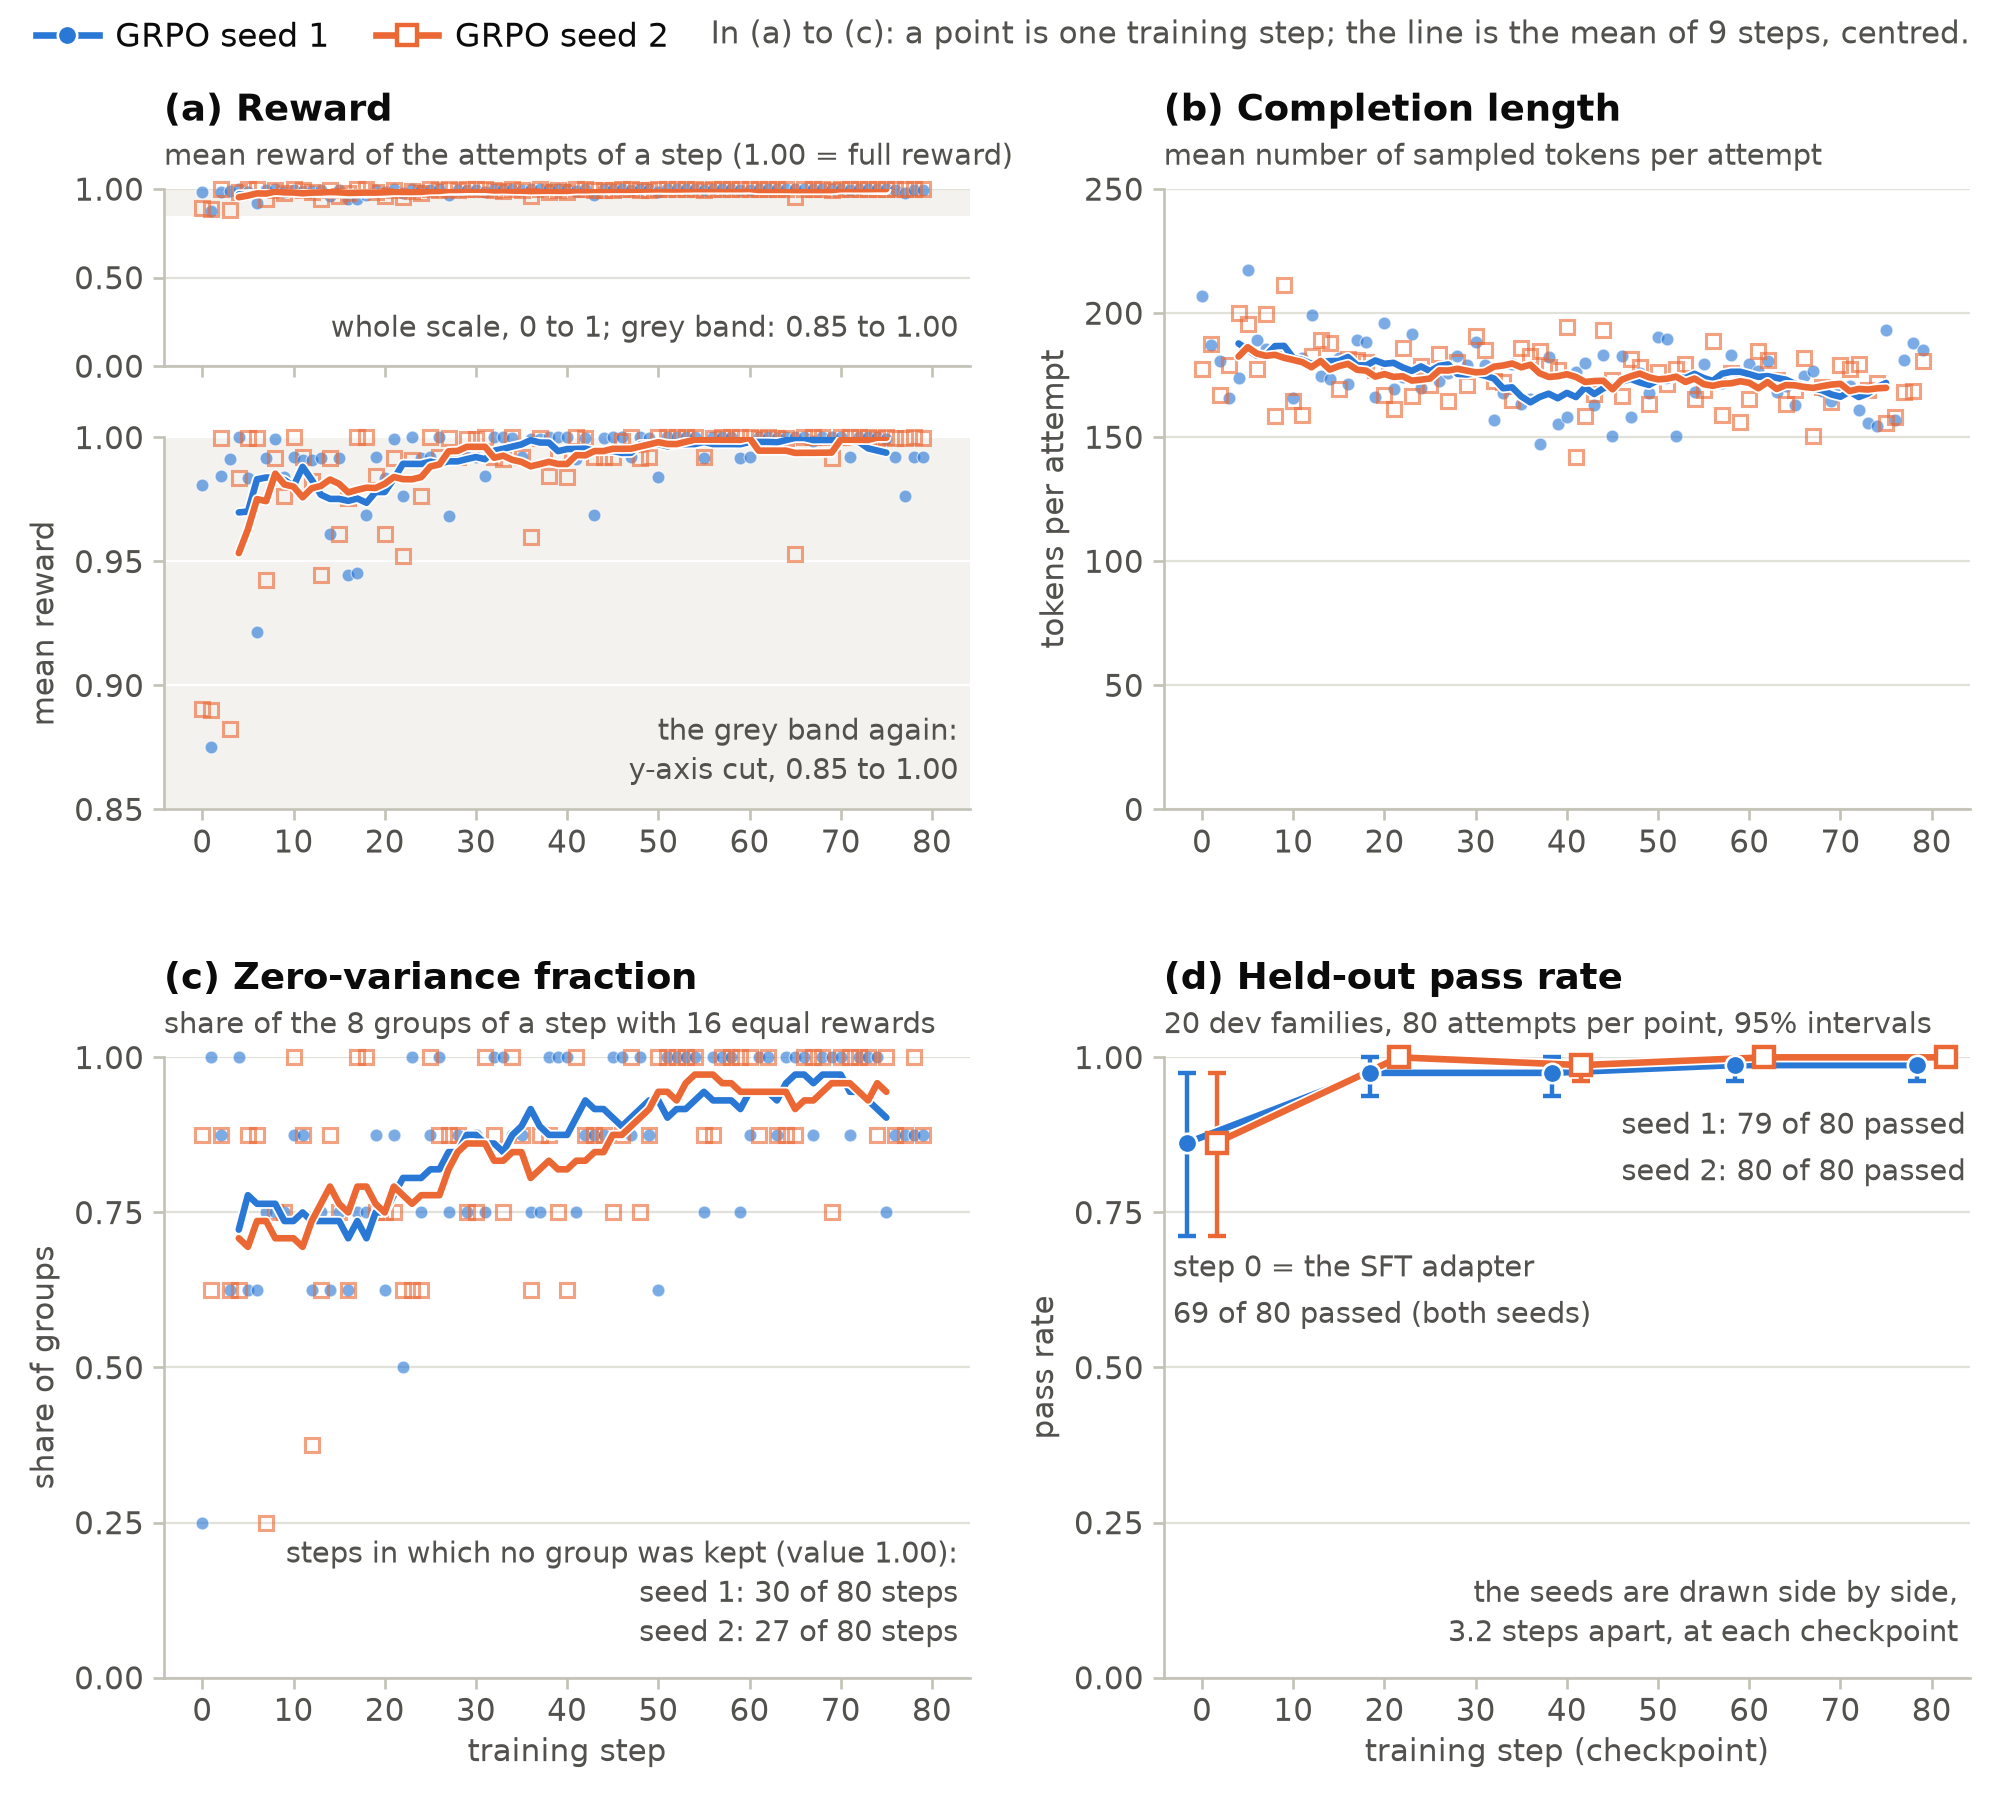

Values plotted in this chart, from the file beside it:
run, seed, step, attempts, valid_attempts, mean_reward, mean_reward_ma9, tokens_per_attempt, tokens_per_attempt_ma9, zero_variance_fraction, zero_variance_fraction_ma9, groups, kept_groups, dev_pass_rate, dev_ci_low, dev_ci_high, dev_attempts, dev_valid_attempts, dev_passed, dev_families, dev_adapter
grpo_seed1, 1, 0, 128, 128, 0.9809, , 206.8, , 0.25, , 8, 6, 0.8625, 0.7125, 0.975, 80, 80, 69, 20, results/main/sft/adapter
grpo_seed1, 1, 1, 128, 128, 0.875, , 187, , 1.0, , 8, 0, , , , , , , , 
grpo_seed1, 1, 2, 128, 128, 0.9844, , 180.5, , 0.875, , 8, 1, , , , , , , , 
grpo_seed1, 1, 3, 128, 128, 0.9914, , 166, , 0.625, , 8, 3, , , , , , , , 
grpo_seed1, 1, 4, 128, 128, 1.0, 0.9697, 173.7, 187.8, 1.0, 0.7222, 8, 0, , , , , , , , 
grpo_seed1, 1, 5, 128, 128, 0.9836, 0.9701, 217.4, 185.2, 0.625, 0.7778, 8, 3, , , , , , , , 
grpo_seed1, 1, 6, 128, 128, 0.9215, 0.9831, 189, 182.8, 0.625, 0.7639, 8, 3, , , , , , , , 
grpo_seed1, 1, 7, 128, 128, 0.9918, 0.9838, 185.5, 183, 0.75, 0.7639, 8, 2, , , , , , , , 
grpo_seed1, 1, 8, 128, 128, 0.9992, 0.9838, 183.9, 186.7, 0.75, 0.7639, 8, 2, , , , , , , , 
grpo_seed1, 1, 9, 128, 128, 0.984, 0.9829, 183.7, 186.8, 0.75, 0.7361, 8, 2, , , , , , , , 
grpo_seed1, 1, 10, 128, 128, 0.9922, 0.9803, 165.8, 181.9, 0.875, 0.7361, 8, 1, , , , , , , , 
grpo_seed1, 1, 11, 128, 128, 0.9907, 0.9881, 181.8, 181.1, 0.875, 0.75, 8, 1, , , , , , , , 
grpo_seed1, 1, 12, 128, 128, 0.9909, 0.9829, 199.4, 179.5, 0.625, 0.7361, 8, 3, , , , , , , , 
grpo_seed1, 1, 13, 128, 128, 0.9918, 0.9769, 174.5, 180.1, 0.75, 0.7361, 8, 2, , , , , , , , 
grpo_seed1, 1, 14, 128, 128, 0.9609, 0.9752, 173.5, 180.6, 0.625, 0.7361, 8, 3, , , , , , , , 
grpo_seed1, 1, 15, 128, 128, 0.9916, 0.9752, 181.8, 180.7, 0.75, 0.7361, 8, 2, , , , , , , , 
grpo_seed1, 1, 16, 128, 128, 0.9445, 0.9744, 171.4, 182.3, 0.625, 0.7083, 8, 3, , , , , , , , 
grpo_seed1, 1, 17, 128, 128, 0.9453, 0.9754, 189.2, 178.9, 0.75, 0.7361, 8, 2, , , , , , , , 
grpo_seed1, 1, 18, 128, 128, 0.9688, 0.9736, 188.4, 178.9, 0.75, 0.7083, 8, 2, , , , , , , , 
grpo_seed1, 1, 19, 128, 128, 0.9922, 0.978, 166.3, 180.9, 0.875, 0.75, 8, 1, , , , , , , , 
grpo_seed1, 1, 20, 128, 128, 0.9836, 0.978, 196.1, 179.6, 0.625, 0.75, 8, 3, 0.975, 0.9375, 1.0, 80, 80, 78, 20, results/main/grpo_seed1/checkpoints/step…
grpo_seed1, 1, 21, 128, 128, 0.9995, 0.9833, 169.3, 179.9, 0.875, 0.7778, 8, 1, , , , , , , , 
grpo_seed1, 1, 22, 128, 128, 0.9762, 0.9893, 174, 178.1, 0.5, 0.8056, 8, 4, , , , , , , , 
grpo_seed1, 1, 23, 128, 128, 1.0, 0.9893, 191.4, 176.7, 1.0, 0.8056, 8, 0, , , , , , , , 
grpo_seed1, 1, 24, 128, 128, 0.9918, 0.9893, 169.9, 178.5, 0.75, 0.8056, 8, 2, , , , , , , , 
grpo_seed1, 1, 25, 128, 128, 0.9922, 0.9902, 174.8, 176.6, 0.875, 0.8194, 8, 1, , , , , , , , 
grpo_seed1, 1, 26, 128, 128, 1.0, 0.9894, 172.5, 178.7, 1.0, 0.8194, 8, 0, , , , , , , , 
grpo_seed1, 1, 27, 128, 128, 0.9684, 0.9903, 175.9, 179.3, 0.75, 0.8472, 8, 2, , , , , , , , 
grpo_seed1, 1, 28, 128, 128, 0.9922, 0.9903, 182.5, 175.5, 0.875, 0.8472, 8, 1, , , , , , , , 
grpo_seed1, 1, 29, 128, 128, 0.992, 0.9913, 179, 175.2, 0.75, 0.875, 8, 2, , , , , , , , 
grpo_seed1, 1, 30, 128, 128, 0.9922, 0.9921, 188.4, 175.8, 0.875, 0.875, 8, 1, , , , , , , , 
grpo_seed1, 1, 31, 128, 128, 0.9844, 0.9912, 179.2, 174.8, 0.75, 0.8611, 8, 2, , , , , , , , 
grpo_seed1, 1, 32, 128, 128, 1.0, 0.9946, 157.1, 173.6, 1.0, 0.8611, 8, 0, , , , , , , , 
grpo_seed1, 1, 33, 128, 128, 1.0, 0.9954, 167.8, 169.7, 1.0, 0.8472, 8, 0, , , , , , , , 
grpo_seed1, 1, 34, 128, 128, 0.9996, 0.9963, 179.6, 170.1, 0.875, 0.875, 8, 1, , , , , , , , 
grpo_seed1, 1, 35, 128, 128, 0.9922, 0.9972, 163.5, 166.4, 0.875, 0.8889, 8, 1, , , , , , , , 
grpo_seed1, 1, 36, 128, 128, 0.9992, 0.9989, 165.4, 164, 0.75, 0.9167, 8, 2, , , , , , , , 
grpo_seed1, 1, 37, 128, 128, 0.9992, 0.9979, 147.3, 166.2, 0.75, 0.8889, 8, 2, , , , , , , , 
grpo_seed1, 1, 38, 128, 128, 1.0, 0.9979, 182.2, 167.5, 1.0, 0.875, 8, 0, , , , , , , , 
grpo_seed1, 1, 39, 128, 128, 1.0, 0.9945, 155.2, 165.7, 1.0, 0.875, 8, 0, , , , , , , , 
grpo_seed1, 1, 40, 128, 128, 1.0, 0.9953, 158, 167.8, 1.0, 0.875, 8, 0, 0.975, 0.9375, 1.0, 80, 80, 78, 20, results/main/grpo_seed1/checkpoints/step…
grpo_seed1, 1, 41, 128, 128, 0.9912, 0.9954, 176.3, 166.1, 0.75, 0.9028, 8, 2, , , , , , , , 
grpo_seed1, 1, 42, 128, 128, 0.9996, 0.9955, 179.9, 170.1, 0.875, 0.9306, 8, 1, , , , , , , , 
grpo_seed1, 1, 43, 128, 128, 0.9688, 0.9946, 163.1, 167.4, 0.875, 0.9167, 8, 1, , , , , , , , 
grpo_seed1, 1, 44, 128, 128, 0.9996, 0.9946, 182.9, 169.7, 0.875, 0.9167, 8, 1, , , , , , , , 
grpo_seed1, 1, 45, 128, 128, 1.0, 0.9946, 150.3, 170.8, 1.0, 0.9028, 8, 0, , , , , , , , 
grpo_seed1, 1, 46, 128, 128, 1.0, 0.9937, 182.8, 172.3, 1.0, 0.8889, 8, 0, , , , , , , , 
grpo_seed1, 1, 47, 128, 128, 0.9922, 0.9938, 157.9, 173.4, 0.875, 0.9028, 8, 1, , , , , , , , 
grpo_seed1, 1, 48, 128, 128, 1.0, 0.9973, 175.9, 172, 1.0, 0.9167, 8, 0, , , , , , , , 
grpo_seed1, 1, 49, 128, 128, 0.9996, 0.9973, 167.8, 171, 0.875, 0.9306, 8, 1, , , , , , , , 
grpo_seed1, 1, 50, 128, 128, 0.984, 0.9973, 190.5, 173, 0.625, 0.9306, 8, 3, , , , , , , , 
grpo_seed1, 1, 51, 128, 128, 1.0, 0.9964, 189.7, 172.6, 1.0, 0.9028, 8, 0, , , , , , , , 
grpo_seed1, 1, 52, 128, 128, 1.0, 0.9973, 150.6, 174.2, 1.0, 0.9167, 8, 0, , , , , , , , 
grpo_seed1, 1, 53, 128, 128, 1.0, 0.9973, 173.6, 173.8, 1.0, 0.9167, 8, 0, , , , , , , , 
grpo_seed1, 1, 54, 128, 128, 1.0, 0.9973, 168.1, 175.5, 1.0, 0.9306, 8, 0, , , , , , , , 
grpo_seed1, 1, 55, 128, 128, 0.9918, 0.9982, 179.5, 173.8, 0.75, 0.9444, 8, 2, , , , , , , , 
grpo_seed1, 1, 56, 128, 128, 1.0, 0.9973, 172.5, 172.6, 1.0, 0.9306, 8, 0, , , , , , , , 
grpo_seed1, 1, 57, 128, 128, 1.0, 0.9973, 171.9, 175.5, 1.0, 0.9306, 8, 0, , , , , , , , 
grpo_seed1, 1, 58, 128, 128, 1.0, 0.9973, 183.1, 176.3, 1.0, 0.9306, 8, 0, , , , , , , , 
grpo_seed1, 1, 59, 128, 128, 0.9918, 0.9973, 175.1, 176.3, 0.75, 0.9167, 8, 2, , , , , , , , 
... 102 more rows
